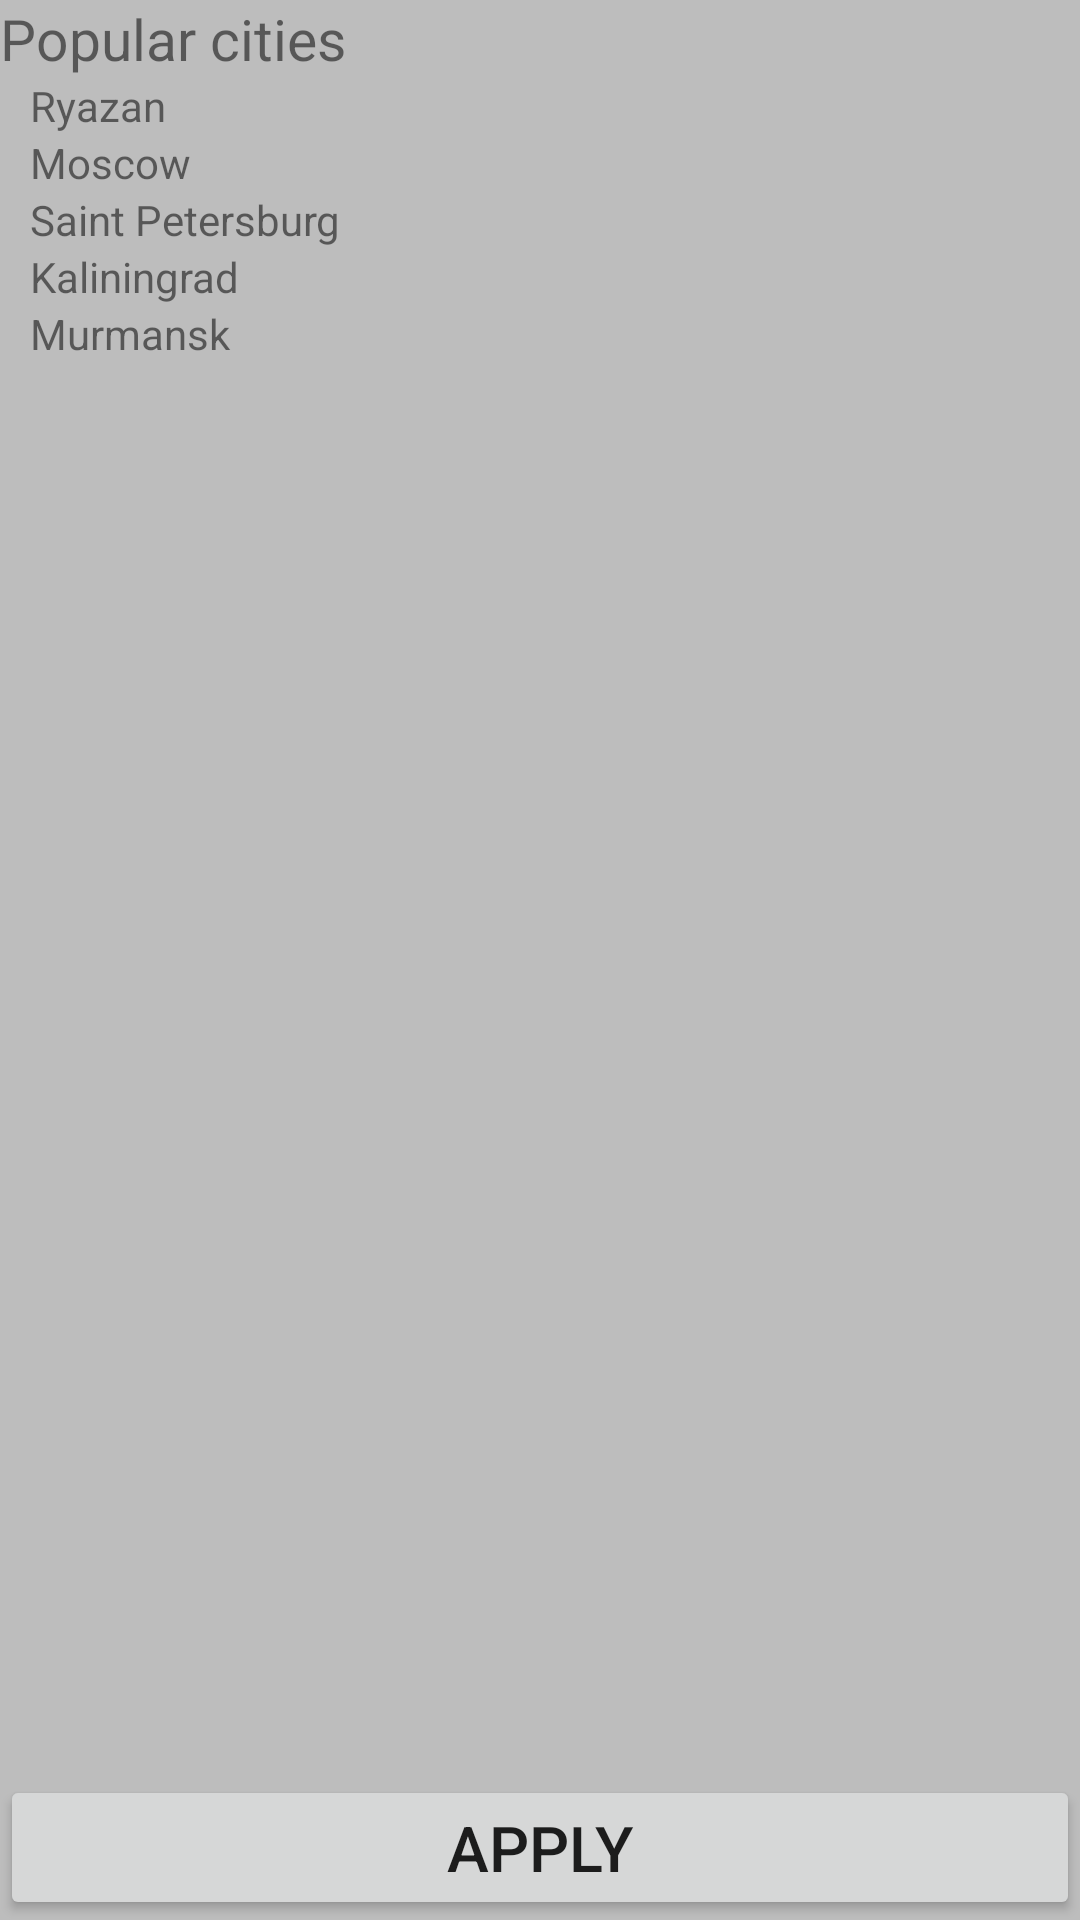

Here is an Android app screen rendered from its layout file. Give the layout XML and the strings, colors and styles it references.
<!-- AndroidManifest.xml: application theme Theme.BlackGray -->
<!-- res/layout/activity_add_city.xml -->
<?xml version="1.0" encoding="utf-8"?>
<androidx.constraintlayout.widget.ConstraintLayout
    xmlns:android="http://schemas.android.com/apk/res/android"
    android:layout_width="match_parent"
    android:layout_height="match_parent"
    xmlns:app="http://schemas.android.com/apk/res-auto"
    android:layout_margin="@dimen/screen_margin">

    <TextView
        android:id="@+id/popular_cities_label"
        android:layout_width="match_parent"
        android:layout_height="wrap_content"
        app:layout_constraintTop_toTopOf="parent"
        app:layout_constraintRight_toRightOf="parent"
        app:layout_constraintLeft_toLeftOf="parent"
        android:text="@string/popular_cities"
        android:textSize="@dimen/label_font_size"/>

    <ScrollView
        android:layout_width="match_parent"
        android:layout_height="0dp"
        app:layout_constraintLeft_toLeftOf="parent"
        app:layout_constraintRight_toRightOf="parent"
        app:layout_constraintTop_toBottomOf="@+id/popular_cities_label"
        app:layout_constraintBottom_toTopOf="@+id/btn_apply"
        android:fillViewport="true">

        <LinearLayout
            android:layout_width="match_parent"
            android:layout_height="wrap_content"
            android:orientation="vertical"
            android:layout_marginStart="@dimen/screen_margin"
            android:layout_marginEnd="@dimen/screen_margin">

            <TextView
                android:layout_width="match_parent"
                android:layout_height="wrap_content"
                android:clickable="true"
                android:focusable="true"
                android:onClick="onClick"
                android:text="@string/city_0"
                android:textSize="@dimen/cities_font_size" />

            <TextView
                android:layout_width="match_parent"
                android:layout_height="wrap_content"
                android:clickable="true"
                android:focusable="true"
                android:onClick="onClick"
                android:text="@string/city_1"
                android:textSize="@dimen/cities_font_size"/>

            <TextView
                android:layout_width="match_parent"
                android:layout_height="wrap_content"
                android:clickable="true"
                android:focusable="true"
                android:onClick="onClick"
                android:text="@string/city_2"
                android:textSize="@dimen/cities_font_size"/>

            <TextView
                android:layout_width="match_parent"
                android:layout_height="wrap_content"
                android:clickable="true"
                android:focusable="true"
                android:onClick="onClick"
                android:text="@string/city_3"
                android:textSize="@dimen/cities_font_size"/>

            <TextView
                android:layout_width="match_parent"
                android:layout_height="wrap_content"
                android:clickable="true"
                android:focusable="true"
                android:onClick="onClick"
                android:text="@string/city_4"
                android:textSize="@dimen/cities_font_size"/>

        </LinearLayout>

    </ScrollView>

    <Button
        android:id="@+id/btn_apply"
        android:layout_width="0dp"
        android:layout_height="wrap_content"
        android:textSize="@dimen/symbol_font_size"
        android:text="@string/btn_apply"
        app:layout_constraintBottom_toBottomOf="parent"
        app:layout_constraintLeft_toLeftOf="parent"
        app:layout_constraintRight_toRightOf="parent"/>

</androidx.constraintlayout.widget.ConstraintLayout>
<!-- resources referenced by this layout -->
<resources>
  <dimen name="label_font_size">19sp</dimen>
  <dimen name="screen_margin">10dp</dimen>
  <dimen name="symbol_font_size">21sp</dimen>
  <string name="btn_apply">Apply</string>
  <string name="city_0">Ryazan</string>
  <string name="city_1">Moscow</string>
  <string name="city_2">Saint Petersburg</string>
  <string name="city_3">Kaliningrad</string>
  <string name="city_4">Murmansk</string>
  <string name="popular_cities">Popular cities</string>
  <style name="Theme.BlackGray" parent="Theme.Android1">
          
          <item name="colorPrimary">@color/primaryColor</item>
          <item name="colorPrimaryVariant">@color/primaryDarkColor</item>
          <item name="colorOnPrimary">@color/primaryLightColor</item>
          
          <item name="colorSecondary">@color/secondaryColor</item>
          <item name="colorSecondaryVariant">@color/secondaryDarkColor</item>
          <item name="colorOnSecondary">@color/secondaryLightColor</item>
          
          <item name="android:statusBarColor" tools:targetApi="l">?attr/colorPrimaryVariant</item>
          
          <item name="android:windowBackground">?attr/colorSecondary</item>--&gt;
          <item name="colorSurface">?attr/colorOnPrimary</item>
      </style>
  <style name="Theme.Android1" parent="Theme.MaterialComponents.DayNight.DarkActionBar">
          
          <item name="colorPrimary">@color/purple_500</item>
          <item name="colorPrimaryVariant">@color/purple_700</item>
          <item name="colorOnPrimary">@color/white</item>
          
          <item name="colorSecondary">@color/teal_200</item>
          <item name="colorSecondaryVariant">@color/teal_700</item>
          <item name="colorOnSecondary">@color/black</item>
          
          <item name="android:statusBarColor" tools:targetApi="l">?attr/colorPrimaryVariant</item>
          
      </style>
  <color name="primaryColor">#424242</color>
  <color name="primaryDarkColor">#1b1b1b</color>
  <color name="primaryLightColor">#6d6d6d</color>
  <color name="secondaryColor">#bdbdbd</color>
  <color name="secondaryDarkColor">#8d8d8d</color>
  <color name="secondaryLightColor">#efefef</color>
  <color name="purple_500">#FF6200EE</color>
  <color name="purple_700">#FF3700B3</color>
  <color name="white">#FFFFFFFF</color>
  <color name="teal_200">#FF03DAC5</color>
  <color name="teal_700">#FF018786</color>
  <color name="black">#FF000000</color>
</resources>
